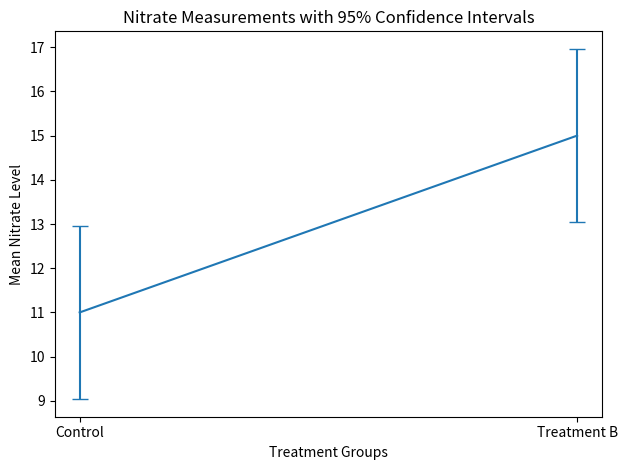

Source code (Python):
import statistics
from scipy import stats
import matplotlib.pyplot as plt

#Nitrate Measurements for each group
control = [10, 12, 11, 13, 9]
treatment_b = [15, 16, 14, 17, 13]

#Calculate mean for each group
control_mean = statistics.mean(control)
treatment_b_mean = statistics.mean(treatment_b)

#Calculate the 95% confidence intervals
control_ci = stats.t.interval(0.95, df=len(control)-1, loc=control_mean, scale=stats.sem(control))

treatment_b_ci = stats.t.interval(0.95, df=len(treatment_b) - 1, loc= treatment_b_mean, scale= stats.sem(treatment_b))

#Display results
print("Control mean:", round(control_mean, 2))
print("Control 95% CI:", control_ci)

print("Treatment B mean:", round(treatment_b_mean, 2))
print("Treatment B 95% CI:", treatment_b_ci)

#Prepare chart
means = (control_mean, treatment_b_mean)
labels = ("Control", "Treatment B")

lower_errors = (control_mean - control_ci[0], treatment_b_mean - treatment_b_ci[0])

upper_errors = (control_ci[1] - control_mean, treatment_b_ci[1] - treatment_b_mean)

#Plot means with 95% confidence intervals
plt.errorbar(labels, means, yerr=[lower_errors, upper_errors], capsize=6)

plt.title("Nitrate Measurements with 95% Confidence Intervals")
plt.xlabel("Treatment Groups")
plt.ylabel("Mean Nitrate Level")
plt.tight_layout()
plt.show()
